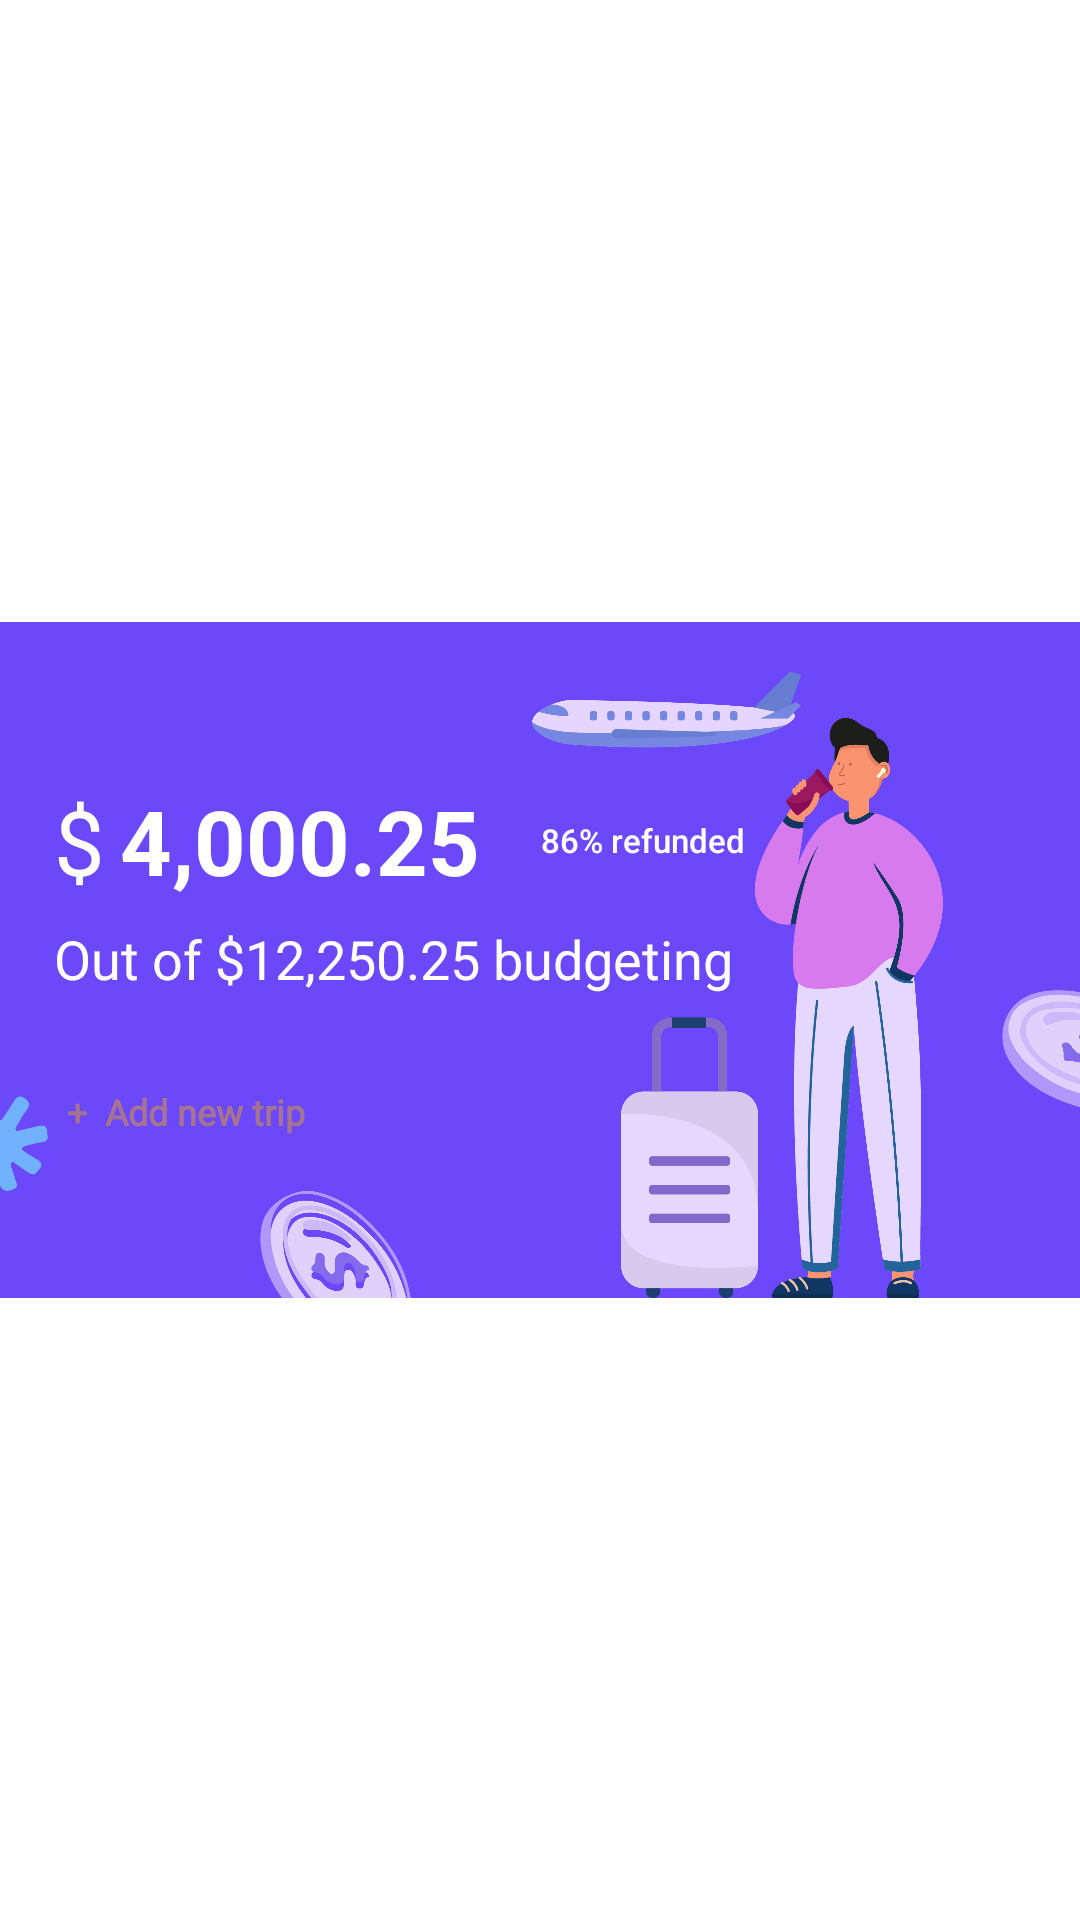

This screen was rendered from an Android layout file. Write that file and the resources it references.
<!-- AndroidManifest.xml: application theme Theme.MExpenseDemo -->
<!-- res/layout/fragment_status_graph.xml -->
<?xml version="1.0" encoding="utf-8"?>
<FrameLayout xmlns:android="http://schemas.android.com/apk/res/android"
    xmlns:tools="http://schemas.android.com/tools"
    android:layout_width="match_parent"
    android:layout_height="match_parent"
    tools:context=".InfographicFragment">
    <ImageView
        android:id="@+id/imageView4"
        android:layout_width="match_parent"
        android:layout_height="match_parent"
        android:layout_alignParentTop="true"
        android:src="@drawable/homepage" />
    <LinearLayout
        android:layout_width="wrap_content"
        android:layout_height="wrap_content"
        android:orientation="vertical"
        android:layout_marginTop="5dp"
        android:layout_gravity="center_vertical"
        android:layout_marginLeft="18dp">
        <LinearLayout
            android:layout_marginTop="5dp"
            android:layout_width="wrap_content"
            android:layout_height="wrap_content"
            android:gravity="center"
            >
            <TextView
                android:textColor="@color/white"
                android:textSize="30sp"
                android:layout_width="wrap_content"
                android:layout_height="wrap_content"
                android:layout_marginRight="5dp"
                android:text="$"/>
            <TextView
                android:id="@+id/numtotal"
                android:textStyle="bold"
                android:layout_width="wrap_content"
                android:layout_height="wrap_content"
                android:inputType="numberDecimal"
                android:text="4,000.25"
                android:textColor="@color/white"
                android:textSize="30sp" />
            <androidx.appcompat.widget.AppCompatButton
                android:id="@+id/percentage"
                android:layout_width="wrap_content"
                android:layout_height="20dp"
                android:layout_marginLeft="10dp"
                android:textColor="@color/white"
                android:text="86% refunded"
                android:textSize="11dp"
                android:backgroundTint="#75b4ff"
                android:textAllCaps="false"
                android:background="@drawable/button_background"/>
        </LinearLayout>
        <LinearLayout
            android:layout_width="wrap_content"
            android:layout_height="wrap_content"
            android:orientation="horizontal">
            <TextView
                android:textColor="@color/white"
                android:layout_width="wrap_content"
                android:layout_height="wrap_content"
                android:layout_marginTop="7dp"
                android:textSize="18dp"
                android:text="Out of $"/>
            <TextView
                android:id="@+id/exp_total"
                android:textColor="@color/white"
                android:layout_width="wrap_content"
                android:layout_height="wrap_content"
                android:layout_marginTop="7dp"
                android:textSize="18dp"
                android:text="12,250.25"/>
            <TextView
                android:textColor="@color/white"
                android:layout_width="wrap_content"
                android:layout_height="wrap_content"
                android:layout_marginTop="7dp"
                android:textSize="18dp"
                android:text=" budgeting"/>
        </LinearLayout>
        <android.widget.Button
            android:layout_width="wrap_content"
            android:layout_height="wrap_content"
            android:layout_marginTop="15dp"
            android:textSize="12dp"
            android:fontFamily="@font/geomanist"
            android:textAllCaps="false"
            android:textStyle="bold"
            android:background="@drawable/button_background"
            android:textColor="#a67390"
            android:text="+  Add new trip"/>
    </LinearLayout>
</FrameLayout>
<!-- resources referenced by this layout -->
<resources>
  <color name="white">#FFFFFFFF</color>
  <!-- drawable homepage: png bitmap (drawable, 146244 bytes) -->
  <style name="Theme.MExpenseDemo" parent="Theme.MaterialComponents.DayNight.DarkActionBar">
          
          <item name="colorPrimary">@color/purple_500</item>
          <item name="colorPrimaryVariant">@color/purple_700</item>
          <item name="colorOnPrimary">@color/white</item>
          
          <item name="colorSecondary">@color/teal_200</item>
          <item name="colorSecondaryVariant">@color/teal_700</item>
          <item name="colorOnSecondary">@color/black</item>
          
          <item name="android:statusBarColor" tools:targetApi="l">?attr/colorPrimaryVariant</item>
          
      </style>
  <color name="purple_500">#FF6200EE</color>
  <color name="purple_700">#FF3700B3</color>
  <color name="teal_200">#FF03DAC5</color>
  <color name="teal_700">#FF018786</color>
  <color name="black">#FF000000</color>
</resources>
